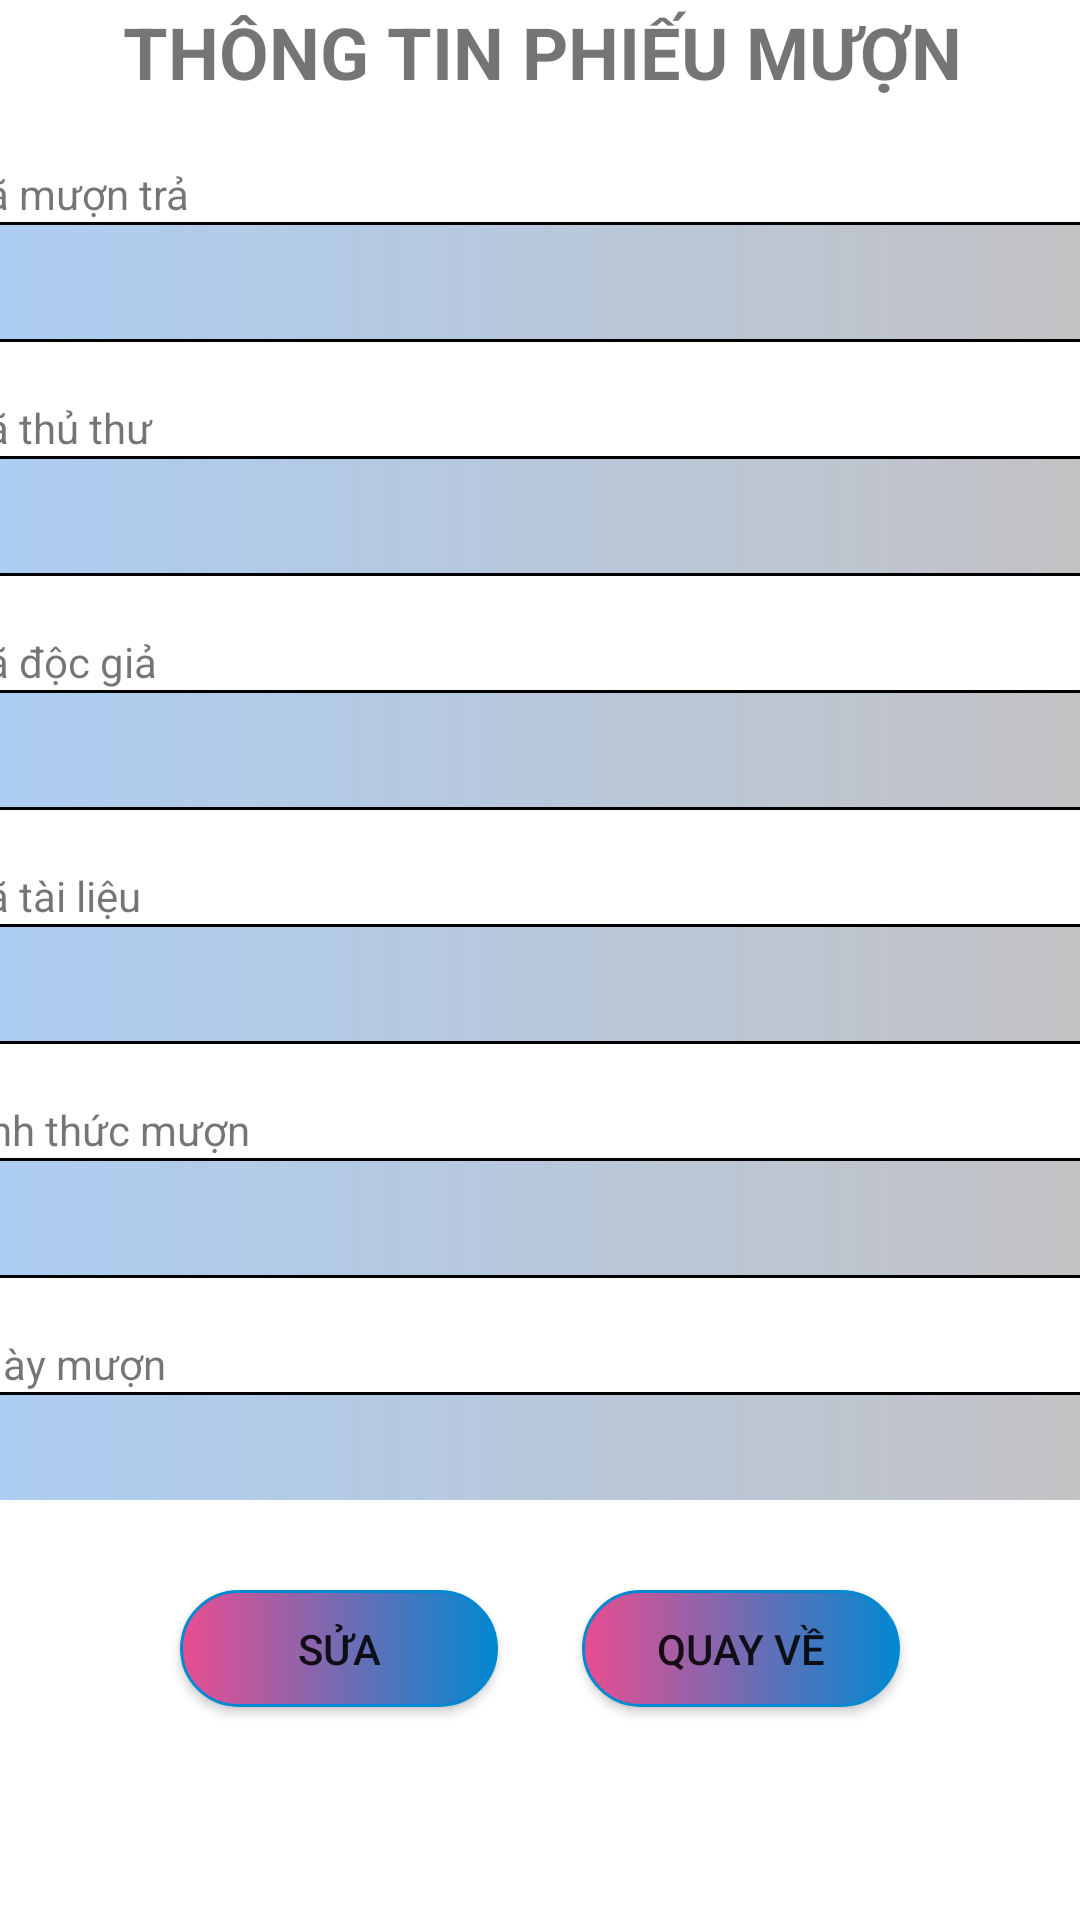

Reconstruct the res/layout file that produces this screen, plus the resources it refers to.
<!-- AndroidManifest.xml: application theme Theme.QLTK -->
<!-- res/layout/thongtin_phieumuon.xml -->
<?xml version="1.0" encoding="utf-8"?>
<androidx.constraintlayout.widget.ConstraintLayout xmlns:android="http://schemas.android.com/apk/res/android"
    xmlns:app="http://schemas.android.com/apk/res-auto"
    xmlns:tools="http://schemas.android.com/tools"
    android:layout_width="match_parent"
    android:layout_height="match_parent">

    <LinearLayout
        android:id="@+id/linearLayout"
        android:layout_width="409dp"
        android:layout_height="499dp"
        android:layout_marginStart="5dp"
        android:layout_marginTop="1dp"
        android:layout_marginEnd="4dp"
        android:orientation="vertical"
        app:layout_constraintEnd_toEndOf="parent"
        app:layout_constraintStart_toStartOf="parent"
        app:layout_constraintTop_toTopOf="parent">

        <TextView
            android:id="@+id/titleView"
            android:layout_width="match_parent"
            android:layout_height="35dp"
            android:text="THÔNG TIN PHIẾU MƯỢN"
            android:textAlignment="center"
            android:textSize="24sp"
            android:textStyle="bold" />

        <TextView
            android:id="@+id/textView34"
            android:layout_width="match_parent"
            android:layout_height="wrap_content" />

        <TextView
            android:id="@+id/textView35"
            android:layout_width="match_parent"
            android:layout_height="wrap_content"
            android:text="  Mã mượn trả" />

        <EditText
            android:id="@+id/edtmamt"
            android:layout_width="match_parent"
            android:layout_height="40dp"
            android:background="@drawable/custom_edt"
            android:ems="10"
            android:inputType="textPersonName"
            android:textSize="16sp" />

        <TextView
            android:id="@+id/textView37"
            android:layout_width="match_parent"
            android:layout_height="wrap_content" />

        <TextView
            android:id="@+id/textView36"
            android:layout_width="match_parent"
            android:layout_height="wrap_content"
            android:text="  Mã thủ thư" />

        <EditText
            android:id="@+id/edtmatt"
            android:layout_width="match_parent"
            android:layout_height="40dp"
            android:background="@drawable/custom_edt"
            android:ems="10"
            android:inputType="textPersonName"
            android:textSize="16sp" />

        <TextView
            android:id="@+id/textView39"
            android:layout_width="match_parent"
            android:layout_height="wrap_content" />

        <TextView
            android:id="@+id/textView38"
            android:layout_width="match_parent"
            android:layout_height="wrap_content"
            android:text="  Mã độc giả" />

        <EditText
            android:id="@+id/edtmadg"
            android:layout_width="match_parent"
            android:layout_height="40dp"
            android:background="@drawable/custom_edt"
            android:ems="10"
            android:inputType="textPersonName"
            android:textSize="16sp" />

        <TextView
            android:id="@+id/textView41"
            android:layout_width="match_parent"
            android:layout_height="wrap_content" />

        <TextView
            android:id="@+id/textView40"
            android:layout_width="match_parent"
            android:layout_height="wrap_content"
            android:text="  Mã tài liệu" />

        <EditText
            android:id="@+id/edtmatl"
            android:layout_width="match_parent"
            android:layout_height="40dp"
            android:background="@drawable/custom_edt"
            android:ems="10"
            android:inputType="textPersonName"
            android:textSize="16sp" />

        <TextView
            android:id="@+id/textView43"
            android:layout_width="match_parent"
            android:layout_height="wrap_content" />

        <TextView
            android:id="@+id/textView42"
            android:layout_width="match_parent"
            android:layout_height="wrap_content"
            android:text="  Hình thức mượn" />

        <EditText
            android:id="@+id/edthinhthuc"
            android:layout_width="match_parent"
            android:layout_height="40dp"
            android:background="@drawable/custom_edt"
            android:ems="10"
            android:inputType="textPersonName"
            android:textSize="16sp" />

        <TextView
            android:id="@+id/textView45"
            android:layout_width="match_parent"
            android:layout_height="wrap_content" />

        <TextView
            android:id="@+id/textView44"
            android:layout_width="match_parent"
            android:layout_height="wrap_content"
            android:text="  Ngày mượn" />

        <EditText
            android:id="@+id/edtngaymuon"
            android:layout_width="match_parent"
            android:layout_height="40dp"
            android:background="@drawable/custom_edt"
            android:ems="10"
            android:inputType="textPersonName"
            android:textSize="16sp" />
        <TextView
            android:id="@+id/te"
            android:layout_width="match_parent"
            android:layout_height="wrap_content" />

        <TextView
            android:id="@+id/tex"
            android:layout_width="match_parent"
            android:layout_height="wrap_content"
            android:text="  Ngày trả" />

        <EditText
            android:id="@+id/edtngaytra"
            android:layout_width="match_parent"
            android:layout_height="40dp"
            android:background="@drawable/custom_edt"
            android:ems="10"
            android:inputType="textPersonName"
            android:textSize="16sp" />
        <TextView
            android:id="@+id/textView47"
            android:layout_width="match_parent"
            android:layout_height="wrap_content" />

        <TextView
            android:id="@+id/textView46"
            android:layout_width="match_parent"
            android:layout_height="wrap_content"
            android:text="  Tình trạng" />

        <EditText
            android:id="@+id/edttinhtrang"
            android:layout_width="match_parent"
            android:layout_height="40dp"
            android:background="@drawable/custom_edt"
            android:ems="10"
            android:inputType="textPersonName"
            android:textSize="16sp" />
        <TextView
            android:id="@+id/textVie"
            android:layout_width="match_parent"
            android:layout_height="wrap_content" />

        <TextView
            android:id="@+id/textVi"
            android:layout_width="match_parent"
            android:layout_height="wrap_content"
            android:text="  Đơn giá" />

        <EditText
            android:id="@+id/edtgia"
            android:layout_width="match_parent"
            android:layout_height="40dp"
            android:background="@drawable/custom_edt"
            android:ems="10"
            android:inputType="textPersonName"
            android:textSize="16sp" />
        <TextView
            android:id="@+id/textView48"
            android:layout_width="match_parent"
            android:layout_height="wrap_content" />

        <TextView
            android:id="@+id/textView49"
            android:layout_width="match_parent"
            android:layout_height="wrap_content"
            android:text="  Ghi chú" />

        <EditText
            android:id="@+id/edtghichu"
            android:layout_width="match_parent"
            android:layout_height="40dp"
            android:background="@drawable/custom_edt"
            android:ems="10"
            android:inputType="textPersonName"
            android:textSize="16sp" />
    </LinearLayout>

    <androidx.appcompat.widget.AppCompatButton
        android:id="@+id/btnSua"
        android:layout_width="106dp"
        android:layout_height="39dp"
        android:layout_marginStart="60dp"
        android:layout_marginTop="30dp"
        android:background="@drawable/custom_button"
        android:text="Sửa"
        app:layout_constraintStart_toStartOf="parent"
        app:layout_constraintTop_toBottomOf="@+id/linearLayout" />

    <androidx.appcompat.widget.AppCompatButton
        android:id="@+id/btnQuayVe"
        android:layout_width="106dp"
        android:layout_height="39dp"
        android:layout_marginTop="30dp"
        android:layout_marginEnd="60dp"
        android:background="@drawable/custom_button"
        android:text="Quay Về"
        app:layout_constraintEnd_toEndOf="parent"
        app:layout_constraintTop_toBottomOf="@+id/linearLayout" />
</androidx.constraintlayout.widget.ConstraintLayout>
<!-- resources referenced by this layout -->
<resources>
  <!-- drawable custom_button (drawable) -->
  <?xml version="1.0" encoding="utf-8"?>
  <shape xmlns:android="http://schemas.android.com/apk/res/android"
  android:shape="rectangle">
  <size android:width="118dp"
      android:height="50dp"/>
  
  <corners android:radius="190dp"/>
  <gradient
      android:startColor="#E94D91"
      android:endColor="#0288D1"
      android:angle="0"/>
  <stroke
      android:color="#0288D1"
      android:width="1dp"/>
  </shape>
  <!-- drawable custom_edt (drawable) -->
  <?xml version="1.0" encoding="utf-8"?>
  <shape
      android:shape="rectangle"
      xmlns:android="http://schemas.android.com/apk/res/android">
      <size android:width="250dp"
          android:height="30dp"></size>
      <gradient android:startColor="#BA8CBCF1"
          android:endColor="#E1BCB9B9"></gradient>
      <corners android:radius="10dp"></corners>
      <stroke android:color="@color/black"
          android:width="1dp"></stroke>
  </shape>
  <style name="Theme.QLTK" parent="Theme.MaterialComponents.DayNight.DarkActionBar">
          
          <item name="colorPrimary">@color/purple_500</item>
          <item name="colorPrimaryVariant">@color/purple_700</item>
          <item name="colorOnPrimary">@color/white</item>
          
          <item name="colorSecondary">@color/teal_200</item>
          <item name="colorSecondaryVariant">@color/teal_700</item>
          <item name="colorOnSecondary">@color/black</item>
          
          <item name="android:statusBarColor">?attr/colorPrimaryVariant</item>
          
      </style>
  <color name="black">#FF000000</color>
  <color name="purple_500">#FF6200EE</color>
  <color name="purple_700">#FF3700B3</color>
  <color name="white">#FFFFFFFF</color>
  <color name="teal_200">#FF03DAC5</color>
  <color name="teal_700">#FF018786</color>
</resources>
